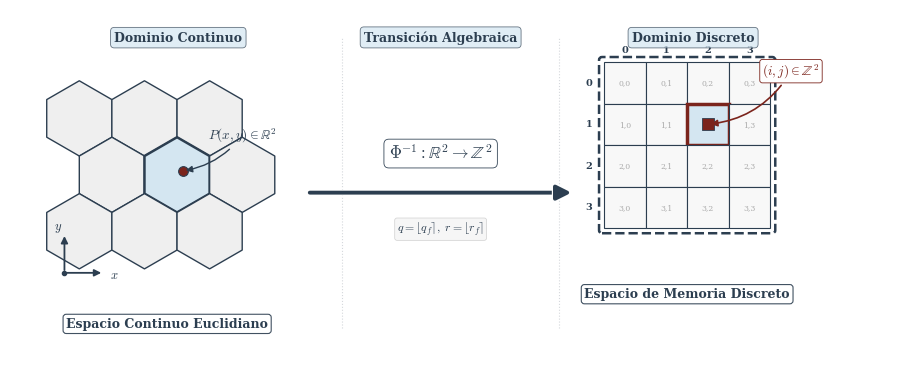

Write Python code to recreate this figure. (Note: this script raises an exception after producing the figure.)
#!/usr/bin/env python3
# -*- coding: utf-8 -*-
"""
generar_mapeo_inverso.py
========================
Genera la figura teórica 'fig:mapeo_inverso' para el Capítulo 3 del
Trabajo Terminal "Computabilidad en autómatas celulares complejos".

La figura ilustra el isomorfismo inverso Φ⁻¹ : ℝ² → ℤ² mediante tres
secciones horizontales:
  1. Dominio Continuo (teselación hexagonal con punto P(x,y))
  2. Transición algebraica (flecha con la función de mapeo)
  3. Dominio Discreto (cuadrícula ortogonal con celda destino (i,j))

Salida: report/figures/chapter-03/mapeo_inverso.pdf

Autor: Generado automáticamente para el documento técnico.
"""

import numpy as np
import matplotlib.pyplot as plt
import matplotlib.patches as mpatches
from matplotlib.patches import FancyArrowPatch, FancyBboxPatch
from matplotlib.path import Path
import matplotlib.patheffects as pe
import os

# ============================================================================
# 0. CONFIGURACIÓN GLOBAL DE ESTILO
# ============================================================================

# Paleta académica sobria
COLOR_BG        = "#EFEFEF"
COLOR_DARK      = "#2C3E50"
COLOR_HIGHLIGHT = "#D4E6F1"
COLOR_ACCENT    = "#7B241C"
COLOR_WHITE     = "#FFFFFF"
COLOR_GRID_BG   = "#F8F8F8"

# Tipografía
plt.rcParams.update({
    "font.family":       "serif",
    "font.serif":        ["Times New Roman", "DejaVu Serif"],
    "mathtext.fontset":  "cm",          # Computer Modern para LaTeX math
    "font.size":         10,
    "axes.unicode_minus": False,
    "text.usetex":       False,         # No requiere instalación de LaTeX
    "pdf.fonttype":      42,            # TrueType para compatibilidad
})


# ============================================================================
# 1. FUNCIONES AUXILIARES DE GEOMETRÍA
# ============================================================================

def hexagon_vertices(cx, cy, R, orientation="pointy"):
    """
    Calcula los 6 vértices de un hexágono regular.
    
    Parámetros
    ----------
    cx, cy : float
        Centro del hexágono.
    R : float
        Circunradio.
    orientation : str
        'pointy' para punta superior (pointy-top).
    
    Retorna
    -------
    verts : ndarray (6, 2)
        Coordenadas de los vértices en orden antihorario.
    """
    if orientation == "pointy":
        angles = [np.pi / 6 + k * np.pi / 3 for k in range(6)]
    else:
        angles = [k * np.pi / 3 for k in range(6)]
    verts = np.array([(cx + R * np.cos(a), cy + R * np.sin(a)) for a in angles])
    return verts


def draw_hexagon(ax, cx, cy, R, facecolor="none", edgecolor=COLOR_DARK,
                 linewidth=1.2, zorder=2, orientation="pointy"):
    """Dibuja un hexágono regular como un Polygon patch."""
    verts = hexagon_vertices(cx, cy, R, orientation)
    hex_patch = mpatches.Polygon(
        verts, closed=True,
        facecolor=facecolor, edgecolor=edgecolor,
        linewidth=linewidth, zorder=zorder,
        joinstyle="round"
    )
    ax.add_patch(hex_patch)
    return hex_patch


def hex_center_oddr(col, row, R):
    """
    Calcula el centro (x, y) de un hexágono en coordenadas offset odd-r.
    Hexágonos pointy-top con filas desplazadas.
    """
    sqrt3 = np.sqrt(3)
    x = (col + 0.5 * (row % 2)) * sqrt3 * R
    y = row * 1.5 * R
    return x, y


# ============================================================================
# 2. SECCIÓN IZQUIERDA: DOMINIO CONTINUO (TESELACIÓN HEXAGONAL)
# ============================================================================

def draw_continuous_domain(ax, origin_x, origin_y):
    """
    Dibuja un parche de teselación hexagonal 3×3 con el hexágono central
    resaltado, un punto P(x,y) y ejes locales de referencia.
    """
    R = 0.38   # Circunradio de cada hexágono
    rows, cols = 3, 3

    # --- Dibujar todos los hexágonos ---
    centers = []
    for row in range(rows):
        for col in range(cols):
            lx, ly = hex_center_oddr(col, row, R)
            cx = origin_x + lx
            cy = origin_y - ly  # Invertir eje Y para visual natural

            is_center = (row == 1 and col == 1)
            fc = COLOR_HIGHLIGHT if is_center else COLOR_BG
            lw = 1.8 if is_center else 1.0

            draw_hexagon(ax, cx, cy, R, facecolor=fc, linewidth=lw)
            centers.append((cx, cy, is_center))

    # --- Punto P(x,y) dentro del hexágono central ---
    center_hex = [(cx, cy) for cx, cy, ic in centers if ic][0]
    px = center_hex[0] + 0.06
    py = center_hex[1] + 0.04

    # Punto con efecto de sombra
    ax.plot(px, py, 'o', color=COLOR_ACCENT, markersize=7, zorder=10,
            markeredgecolor=COLOR_DARK, markeredgewidth=0.8)

    # Etiqueta del punto
    ax.annotate(
        r"$P(x,y) \in \mathbb{R}^2$",
        xy=(px, py),
        xytext=(px + 0.25, py + 0.32),
        fontsize=9.5,
        color=COLOR_DARK,
        fontweight="bold",
        arrowprops=dict(
            arrowstyle="-|>",
            color=COLOR_DARK,
            lw=1.0,
            connectionstyle="arc3,rad=-0.2"
        ),
        zorder=12
    )

    # --- Ejes locales de referencia (X, Y) ---
    ax_origin_x = origin_x - 0.15
    ax_origin_y = origin_y - rows * 1.5 * R + 0.15
    arrow_len = 0.40

    # Eje X
    ax.annotate(
        "", xy=(ax_origin_x + arrow_len, ax_origin_y),
        xytext=(ax_origin_x, ax_origin_y),
        arrowprops=dict(arrowstyle="-|>", color=COLOR_DARK, lw=1.3),
        zorder=8
    )
    ax.text(ax_origin_x + arrow_len + 0.06, ax_origin_y - 0.02,
            r"$x$", fontsize=9, color=COLOR_DARK, va="center")

    # Eje Y
    ax.annotate(
        "", xy=(ax_origin_x, ax_origin_y + arrow_len),
        xytext=(ax_origin_x, ax_origin_y),
        arrowprops=dict(arrowstyle="-|>", color=COLOR_DARK, lw=1.3),
        zorder=8
    )
    ax.text(ax_origin_x - 0.06, ax_origin_y + arrow_len + 0.04,
            r"$y$", fontsize=9, color=COLOR_DARK, ha="center")

    # Punto de origen de ejes
    ax.plot(ax_origin_x, ax_origin_y, 'o', color=COLOR_DARK,
            markersize=3, zorder=9)

    # --- Etiqueta inferior del dominio ---
    label_y = origin_y - rows * 1.5 * R - 0.30
    label_x = origin_x + cols * np.sqrt(3) * R / 2 - 0.10
    ax.text(
        label_x, label_y,
        "Espacio Continuo Euclidiano",
        fontsize=9, fontweight="bold", color=COLOR_DARK,
        ha="center", va="top",
        bbox=dict(boxstyle="round,pad=0.25", facecolor=COLOR_WHITE,
                  edgecolor=COLOR_DARK, linewidth=0.8, alpha=0.9)
    )

    return center_hex


# ============================================================================
# 3. SECCIÓN CENTRAL: TRANSICIÓN ALGEBRAICA (FLECHA DE MAPEO)
# ============================================================================

def draw_transition_arrow(ax, x_start, x_end, y_center):
    """
    Dibuja una flecha elegante de transición con las etiquetas matemáticas
    del isomorfismo inverso Φ⁻¹.
    """
    # --- Flecha principal (gruesa, elegante) ---
    arrow = FancyArrowPatch(
        (x_start, y_center), (x_end, y_center),
        arrowstyle="-|>",
        mutation_scale=22,
        color=COLOR_DARK,
        linewidth=2.8,
        connectionstyle="arc3,rad=0",
        zorder=5,
        path_effects=[
            pe.Stroke(linewidth=4.5, foreground=COLOR_WHITE),
            pe.Normal()
        ]
    )
    ax.add_patch(arrow)

    # --- Etiqueta superior: función de mapeo ---
    mid_x = (x_start + x_end) / 2
    ax.text(
        mid_x, y_center + 0.30,
        r"$\Phi^{-1} : \mathbb{R}^2 \to \mathbb{Z}^2$",
        fontsize=12, fontweight="bold", color=COLOR_DARK,
        ha="center", va="bottom",
        bbox=dict(boxstyle="round,pad=0.3", facecolor=COLOR_WHITE,
                  edgecolor=COLOR_DARK, linewidth=0.6, alpha=0.95)
    )

    # --- Etiqueta inferior: fórmula indicativa ---
    ax.text(
        mid_x, y_center - 0.28,
        r"$q = \lfloor q_f \rceil,\ r = \lfloor r_f \rceil$",
        fontsize=8.5, color=COLOR_DARK, style="italic",
        ha="center", va="top",
        bbox=dict(boxstyle="round,pad=0.2", facecolor="#F5F5F5",
                  edgecolor="#CCCCCC", linewidth=0.5, alpha=0.9)
    )


# ============================================================================
# 4. SECCIÓN DERECHA: DOMINIO DISCRETO (CUADRÍCULA DE MEMORIA)
# ============================================================================

def draw_discrete_domain(ax, origin_x, origin_y):
    """
    Dibuja una cuadrícula ortogonal 4×4 que representa el arreglo de memoria,
    con una celda específica resaltada como destino del mapeo.
    """
    n_rows, n_cols = 4, 4
    cell_size = 0.42

    # --- Dibujar la cuadrícula ---
    for row in range(n_rows):
        for col in range(n_cols):
            x = origin_x + col * cell_size
            y = origin_y - row * cell_size

            # Celda destino resaltada: posición (1, 2) en la cuadrícula
            is_target = (row == 1 and col == 2)

            if is_target:
                fc = COLOR_HIGHLIGHT
                ec = COLOR_ACCENT
                lw = 2.5
            else:
                fc = COLOR_GRID_BG
                ec = COLOR_DARK
                lw = 0.8

            rect = FancyBboxPatch(
                (x, y), cell_size, cell_size,
                boxstyle="square,pad=0",
                facecolor=fc, edgecolor=ec,
                linewidth=lw, zorder=3
            )
            ax.add_patch(rect)

            # Texto de índice tenue en cada celda (opcional para densidad visual)
            if not is_target:
                ax.text(
                    x + cell_size / 2, y + cell_size / 2,
                    f"{row},{col}",
                    fontsize=5.5, color="#AAAAAA",
                    ha="center", va="center", zorder=4
                )

    # --- Etiqueta de la celda destino ---
    target_x = origin_x + 2 * cell_size + cell_size / 2
    target_y = origin_y - 1 * cell_size + cell_size / 2

    ax.annotate(
        r"$(i,j) \in \mathbb{Z}^2$",
        xy=(target_x, target_y),
        xytext=(target_x + 0.55, target_y + 0.50),
        fontsize=9.5,
        fontweight="bold",
        color=COLOR_ACCENT,
        arrowprops=dict(
            arrowstyle="-|>",
            color=COLOR_ACCENT,
            lw=1.2,
            connectionstyle="arc3,rad=-0.25"
        ),
        zorder=12,
        bbox=dict(boxstyle="round,pad=0.2", facecolor=COLOR_WHITE,
                  edgecolor=COLOR_ACCENT, linewidth=0.6)
    )

    # --- Marca visual dentro de la celda destino ---
    ax.plot(target_x, target_y, 's', color=COLOR_ACCENT,
            markersize=8, zorder=10, markeredgecolor=COLOR_DARK,
            markeredgewidth=0.6)

    # --- Etiquetas de filas y columnas ---
    for col in range(n_cols):
        ax.text(
            origin_x + col * cell_size + cell_size / 2,
            origin_y + cell_size + 0.08,
            f"{col}",
            fontsize=7, color=COLOR_DARK,
            ha="center", va="bottom", fontweight="bold"
        )
    for row in range(n_rows):
        ax.text(
            origin_x - 0.12,
            origin_y - row * cell_size + cell_size / 2,
            f"{row}",
            fontsize=7, color=COLOR_DARK,
            ha="right", va="center", fontweight="bold"
        )

    # --- Etiqueta inferior del dominio ---
    label_x = origin_x + n_cols * cell_size / 2
    label_y = origin_y - n_rows * cell_size - 0.18
    ax.text(
        label_x, label_y,
        "Espacio de Memoria Discreto",
        fontsize=9, fontweight="bold", color=COLOR_DARK,
        ha="center", va="top",
        bbox=dict(boxstyle="round,pad=0.25", facecolor=COLOR_WHITE,
                  edgecolor=COLOR_DARK, linewidth=0.8, alpha=0.9)
    )

    # --- Borde exterior del arreglo (marco de memoria) ---
    outer_rect = FancyBboxPatch(
        (origin_x - 0.02, origin_y - (n_rows - 1) * cell_size - 0.02),
        n_cols * cell_size + 0.04,
        n_rows * cell_size + 0.04,
        boxstyle="round,pad=0.03",
        facecolor="none", edgecolor=COLOR_DARK,
        linewidth=1.8, zorder=2, linestyle="--"
    )
    ax.add_patch(outer_rect)

    return target_x, target_y


# ============================================================================
# 5. COMPOSICIÓN PRINCIPAL
# ============================================================================

def main():
    """Genera y guarda la figura completa del mapeo inverso."""

    # --- Crear la figura ---
    fig, ax = plt.subplots(1, 1, figsize=(12, 4.5))
    fig.patch.set_facecolor(COLOR_WHITE)
    ax.set_facecolor(COLOR_WHITE)
    ax.set_aspect("equal")
    ax.axis("off")

    # ---- Coordenadas de layout ----
    # Sección izquierda: dominio continuo
    hex_origin_x = 0.2
    hex_origin_y = 1.8

    # Sección derecha: dominio discreto
    grid_origin_x = 5.5
    grid_origin_y = 1.95

    # --- 1. Dibujar dominio continuo ---
    center_hex = draw_continuous_domain(ax, hex_origin_x, hex_origin_y)

    # --- 2. Dibujar dominio discreto ---
    target_pos = draw_discrete_domain(ax, grid_origin_x, grid_origin_y)

    # --- 3. Dibujar flecha de transición ---
    arrow_start_x = 2.5
    arrow_end_x = 5.2
    arrow_y = 1.05
    draw_transition_arrow(ax, arrow_start_x, arrow_end_x, arrow_y)

    # --- Títulos de sección (encabezados superiores) ---
    header_y = 2.55
    header_style = dict(
        fontsize=9, color=COLOR_DARK, ha="center", va="bottom",
        fontweight="bold",
        bbox=dict(boxstyle="round,pad=0.3", facecolor=COLOR_HIGHLIGHT,
                  edgecolor=COLOR_DARK, linewidth=0.6, alpha=0.7)
    )

    ax.text(1.2, header_y, "Dominio Continuo", **header_style)
    ax.text(3.85, header_y, "Transición Algebraica", **header_style)
    ax.text(6.4, header_y, "Dominio Discreto", **header_style)

    # --- Líneas separadoras verticales sutiles ---
    for sep_x in [2.85, 5.05]:
        ax.axvline(
            x=sep_x, ymin=0.08, ymax=0.92,
            color="#D5D8DC", linewidth=0.8, linestyle=":",
            zorder=1
        )

    # --- Ajustar límites ---
    ax.set_xlim(-0.5, 8.5)
    ax.set_ylim(-0.6, 2.9)

    # --- Guardar ---
    output_dir = os.path.join(
        os.path.dirname(os.path.abspath(__file__)),
        "report", "figures", "chapter-03"
    )
    os.makedirs(output_dir, exist_ok=True)
    output_path = os.path.join(output_dir, "mapeo_inverso.pdf")

    fig.savefig(
        output_path,
        format="pdf",
        bbox_inches="tight",
        dpi=300,
        pad_inches=0.15,
        facecolor=COLOR_WHITE
    )
    print(f"✓ Figura guardada exitosamente en:\n  {output_path}")

    # También guardar PNG para previsualización rápida
    png_path = os.path.join(output_dir, "mapeo_inverso.png")
    fig.savefig(
        png_path,
        format="png",
        bbox_inches="tight",
        dpi=200,
        pad_inches=0.15,
        facecolor=COLOR_WHITE
    )
    print(f"✓ Vista previa PNG guardada en:\n  {png_path}")

    plt.close(fig)


if __name__ == "__main__":
    main()
